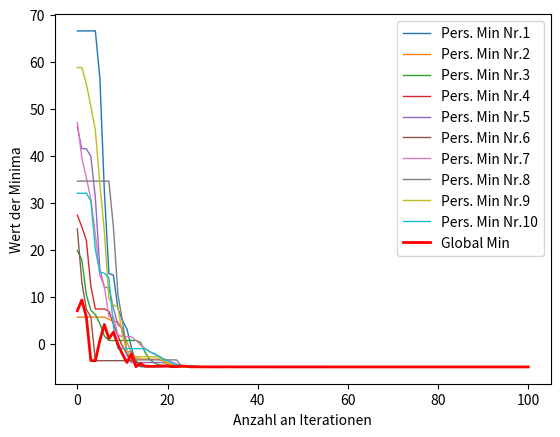

Recreate this plot in Python.
import numpy as np
import matplotlib.pyplot as plt

# Zuteilung der zufälligen Positionen
def randpos(N):
    return np.random.uniform(-5, 5, (2, N))

# Zuteilung der zufälligen Geschwindigkeiten
def randvel(N):
    return np.random.uniform(-1, 1, (2, N))

def fun(pos):
    return (pos[0] - 1.9)**2 + (pos[1] - 2.1)**2 + 2*np.cos(4*pos[0] + 2.8) + 3*np.sin(2*pos[1] + 0.6)

# Bestimmung des Minimums in der Funktion
def fkt(pos):
    return np.min((pos[0,:] - 1.9)**2 + (pos[1,:] - 2.1)**2 + 2*np.cos(4*pos[0,:] + 2.8) + 3*np.sin(2*pos[1,:] + 0.6))

# Ermittlung des global besten Minimums
def global_best(pos):
    temp = (pos[0,:] - 1.9)**2 + (pos[1,:] - 2.1)**2 + 2*np.cos(4*pos[0,:] + 2.8) + 3*np.sin(2*pos[1,:] + 0.6)
    return np.argmin(temp)

# Ermittlung des individuell besten Minimums
def local_best(loc, pos):
    pos_temp = (pos[0,:] - 1.9)**2 + (pos[1,:] - 2.1)**2 + 2*np.cos(4*pos[0,:] + 2.8) + 3*np.sin(2*pos[1,:] + 0.6)
    loc_temp = (loc[0,:] - 1.9)**2 + (loc[1,:] - 2.1)**2 + 2*np.cos(4*loc[0,:] + 2.8) + 3*np.sin(2*loc[1,:] + 0.6)

    for i in range(len(loc_temp)):
        if pos_temp[i] < loc_temp[i]:
            loc[:, i] = pos[:, i]

    return loc

# Definitionen
w = 0.8
c = 0.1
N = 10

# Love Death Robots S3 Ep6
def swarm(pos, vel, cycles):

    ultpos = np.zeros([2, N, cycles+1])
    ultvel = np.zeros([2, N, cycles+1])

    ultglobest = np.zeros(cycles+1)
    ultlocbest = np.zeros([N, cycles+1])

    loc_best = pos.copy()

    j = 0
    while j <= cycles:

        loc_best = local_best(loc_best, pos)
        glo_best = pos[:, global_best(pos)]

        for i in range(N):    
            pos[:, i] = pos[:, i] + vel[:, i]
            vel[:, i] = w*vel[:, i] + c*np.random.random()*(loc_best[:, i] - pos[:, i]) + c*np.random.random()*(glo_best - pos[:, i])
            
        ultpos[:, :, j] = pos
        ultvel[:, :, j] = vel

        ultglobest[j] = fun(glo_best)
        for k in range(N):
            ultlocbest[k, j] = fun(loc_best[:, k])

        j+=1
    return ultpos, ultvel, ultglobest, ultlocbest

''' Ausführung des Aufgabenteils a) '''

pos = randpos(N)
vel = randvel(N)

pos1, vel1, glo, loc = swarm(pos, vel, 100)

print("Minimum am Ende:", fkt(pos1[:, :, -1]))

''' Ausführung des Aufgabenteils b) '''

for i in range(N):
    plt.plot(np.arange(101), loc[i,:], linewidth=1, label="Pers. Min Nr."+str(i+1))
plt.plot(np.arange(101), glo, '-r', linewidth=2, label="Global Min")

plt.xlabel("Anzahl an Iterationen") 
plt.ylabel("Wert der Minima")
plt.legend(loc="upper right")

try:
    plt.savefig("plots/a2b.pdf")
except FileNotFoundError:
    plt.show()



# plt.scatter(pos1[0, :, -1], pos1[1, :, -1])
# plt.xlim((-5, 5))
# plt.ylim((-5, 5))
# plt.xticks(np.arange(-5, 5, step=1))
# plt.yticks(np.arange(-5, 5, step=1))

# plt.grid()
# plt.tight_layout()
# plt.show()
